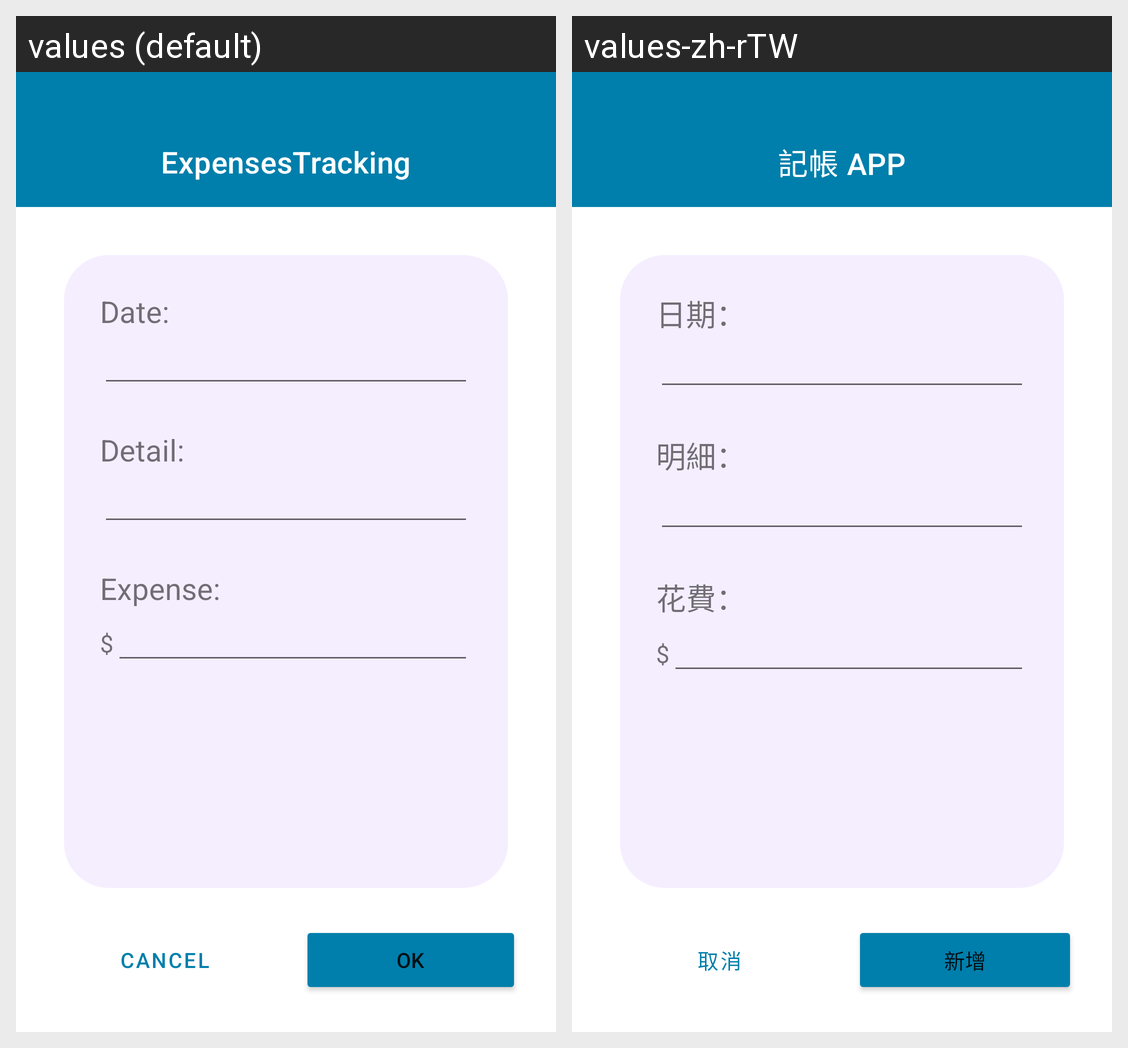

This grid shows one Android layout under two languages. Give, for every string resource on the screen, its name, the default text and each shown locale's text.
Android screen res/layout/activity_new_data.xml rendered under 2 locales, left to right: values (default), values-zh-rTW. Device: Nexus 5 (rendered at 1080×1920; each locale shown at half size, 540×960, under a caption strip naming it); theme Theme.ExpensesTracking.
Strings drawn on this screen, with the default value and each locale's value (text and hints the layout hard-codes, and strings that could not be matched under every locale, appear in the picture but are not listed):

app_name
  values: ExpensesTracking
  values-zh-rTW: 記帳 APP

date
  values: Date:
  values-zh-rTW: 日期：

detail
  values: Detail:
  values-zh-rTW: 明細：

expense
  values: Expense:
  values-zh-rTW: 花費：

cancel
  values: Cancel
  values-zh-rTW: 取消

ok
  values: OK
  values-zh-rTW: 新增
